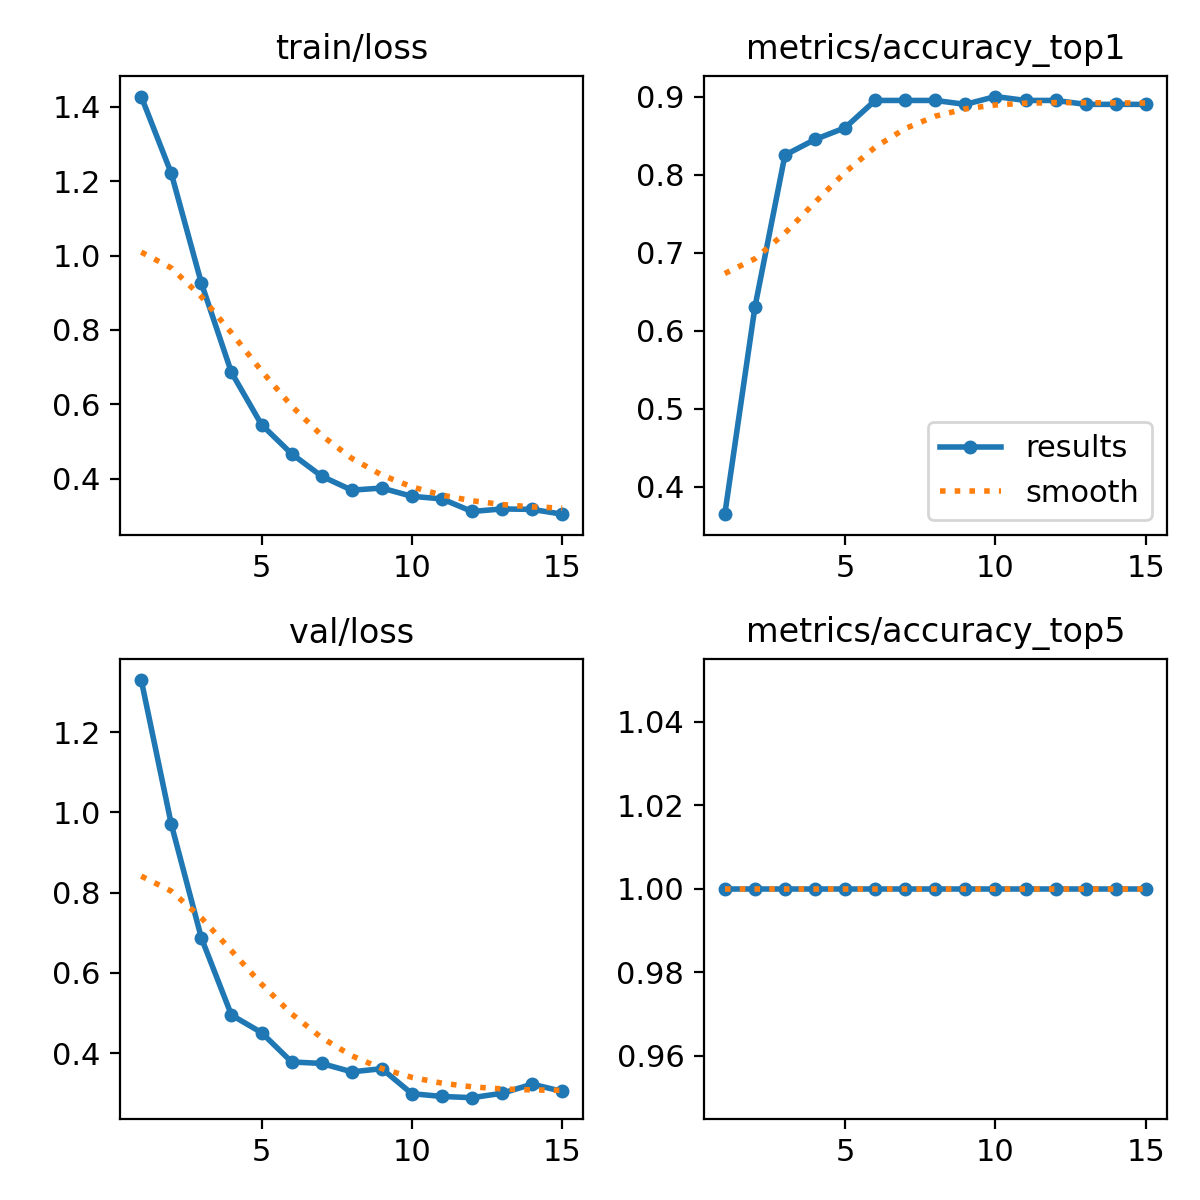

The table this chart was drawn from, first rows:
epoch, time, train/loss, metrics/accuracy_top1, metrics/accuracy_top5, val/loss, lr/pg0, lr/pg1, lr/pg2, lr/pg3, lr/pg4, lr/pg5, lr/pg6, lr/pg7
1, 154, 1.428, 0.365, 1, 1.33, 0.001225, 0.0004083, 0.001225, 0.0004083, 0.001225, 0.0004083, 0.001225, 0.0004083
2, 259.4, 1.221, 0.63, 1, 0.9701, 0.002312, 0.0007705, 0.002312, 0.0007705, 0.002312, 0.0007705, 0.002312, 0.0007705
3, 343, 0.9258, 0.825, 1, 0.6868, 0.003233, 0.001078, 0.003233, 0.001078, 0.003233, 0.001078, 0.003233, 0.001078
4, 424.3, 0.6856, 0.845, 1, 0.4948, 0.003008, 0.001002, 0.003008, 0.001002, 0.003008, 0.001002, 0.003008, 0.001002
5, 500.7, 0.5453, 0.86, 1, 0.451, 0.00276, 0.00092, 0.00276, 0.00092, 0.00276, 0.00092, 0.00276, 0.00092
6, 578.7, 0.4668, 0.895, 1, 0.3779, 0.002512, 0.0008375, 0.002512, 0.0008375, 0.002512, 0.0008375, 0.002512, 0.0008375
7, 653.8, 0.4066, 0.895, 1, 0.3741, 0.002265, 0.000755, 0.002265, 0.000755, 0.002265, 0.000755, 0.002265, 0.000755
8, 733, 0.369, 0.895, 1, 0.3532, 0.002018, 0.0006725, 0.002018, 0.0006725, 0.002018, 0.0006725, 0.002018, 0.0006725
9, 808.1, 0.3747, 0.89, 1, 0.361, 0.00177, 0.00059, 0.00177, 0.00059, 0.00177, 0.00059, 0.00177, 0.00059
10, 890.7, 0.3525, 0.9, 1, 0.2988, 0.001522, 0.0005075, 0.001522, 0.0005075, 0.001522, 0.0005075, 0.001522, 0.0005075
11, 966.2, 0.3456, 0.895, 1, 0.2919, 0.001275, 0.000425, 0.001275, 0.000425, 0.001275, 0.000425, 0.001275, 0.000425
12, 1046, 0.3116, 0.895, 1, 0.2888, 0.001027, 0.0003425, 0.001027, 0.0003425, 0.001027, 0.0003425, 0.001027, 0.0003425
13, 1122, 0.3186, 0.89, 1, 0.2998, 0.00078, 0.00026, 0.00078, 0.00026, 0.00078, 0.00026, 0.00078, 0.00026
14, 1203, 0.3172, 0.89, 1, 0.3226, 0.0005325, 0.0001775, 0.0005325, 0.0001775, 0.0005325, 0.0001775, 0.0005325, 0.0001775
15, 1286, 0.3044, 0.89, 1, 0.3044, 0.000285, 9.5e-05, 0.000285, 9.5e-05, 0.000285, 9.5e-05, 0.000285, 9.5e-05
